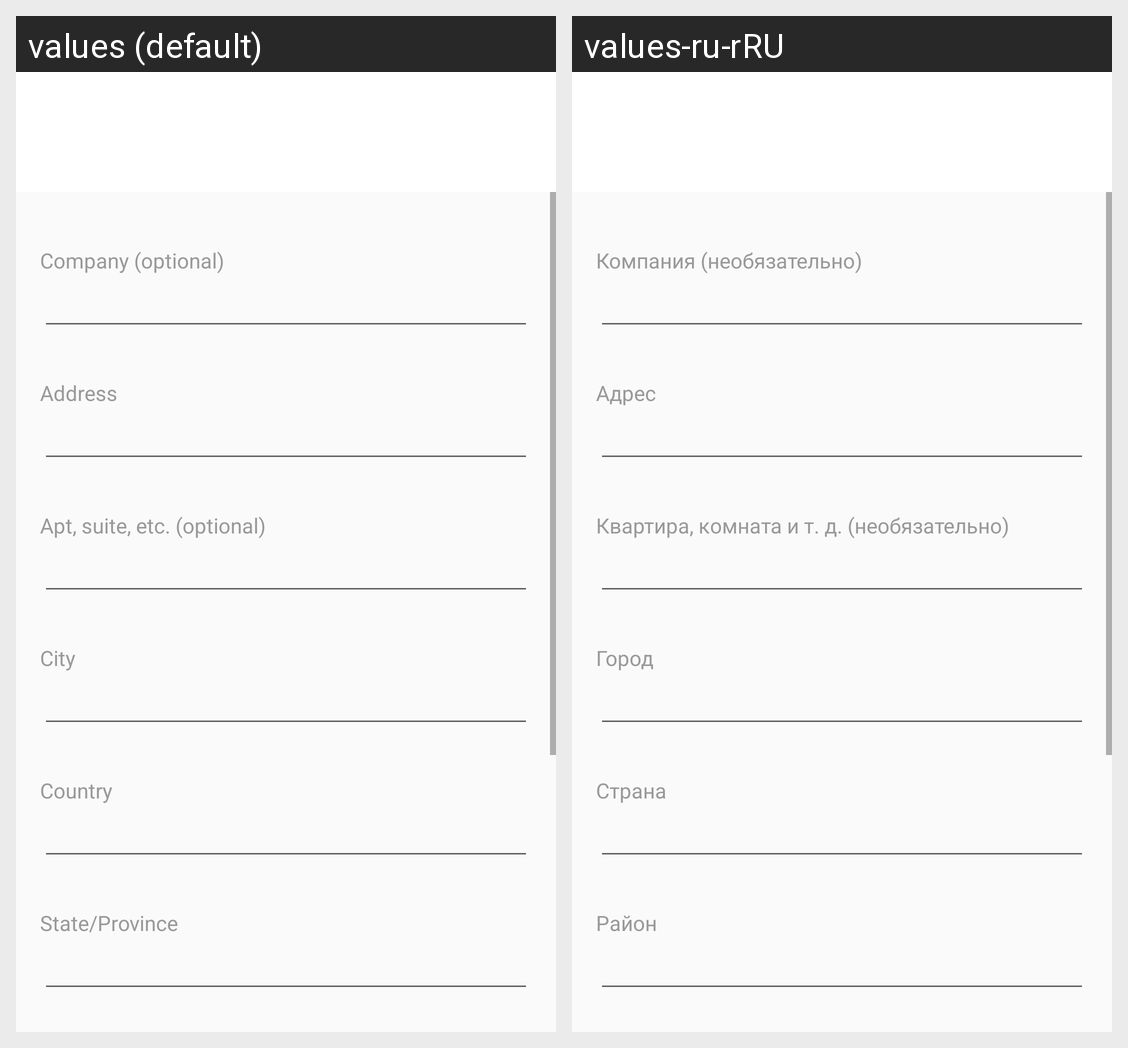

This grid shows one Android layout under two languages. Give, for every string resource on the screen, its name, the default text and each shown locale's text.
Android screen res/layout/activity_shopping_address.xml rendered under 2 locales, left to right: values (default), values-ru-rRU. Device: Nexus 5 (rendered at 1080×1920; each locale shown at half size, 540×960, under a caption strip naming it); theme AppThemeNo.
Strings drawn on this screen, with the default value and each locale's value (text and hints the layout hard-codes, and strings that could not be matched under every locale, appear in the picture but are not listed):

company
  values: Company (optional)
  values-ru-rRU: Компания (необязательно)

address
  values: Address
  values-ru-rRU: Адрес

etc
  values: Apt, suite, etc. (optional)
  values-ru-rRU: Квартира, комната и т. д. (необязательно)

city
  values: City
  values-ru-rRU: Город

country
  values: Country
  values-ru-rRU: Страна

state
  values: State/Province
  values-ru-rRU: Район
